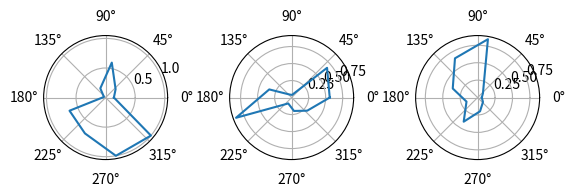

This figure's Python source:
import numpy as np
import matplotlib.pyplot as plt

fig, ax = plt.subplots(1, 3, subplot_kw={'projection': 'polar'},
                       gridspec_kw={'wspace': 0.5}, dpi=140)

a = ['A', 'B', 'C', 'D', 'E', 'F', 'G', 'H', 'K', 'A']
car1 = [0.14, 0.22, 0.60, 0.18, 0.03, 0.65, 0.70, 1.00, 1.00, 0.14]
car2 = [0.56, 0.68, 0.04, 0.05, 0.35, 0.87, 0.10, 0.20, 0.30, 0.56]
car3 = [0.06, 0.10, 0.85, 0.65, 0.38, 0.17, 0.40, 0.20, 0.10, 0.06]
theta = np.linspace(0, 360, len(a))

ax[0].plot(np.deg2rad(theta), car1)
ax[1].plot(np.deg2rad(theta), car2)
ax[2].plot(np.deg2rad(theta), car3)
plt.show()